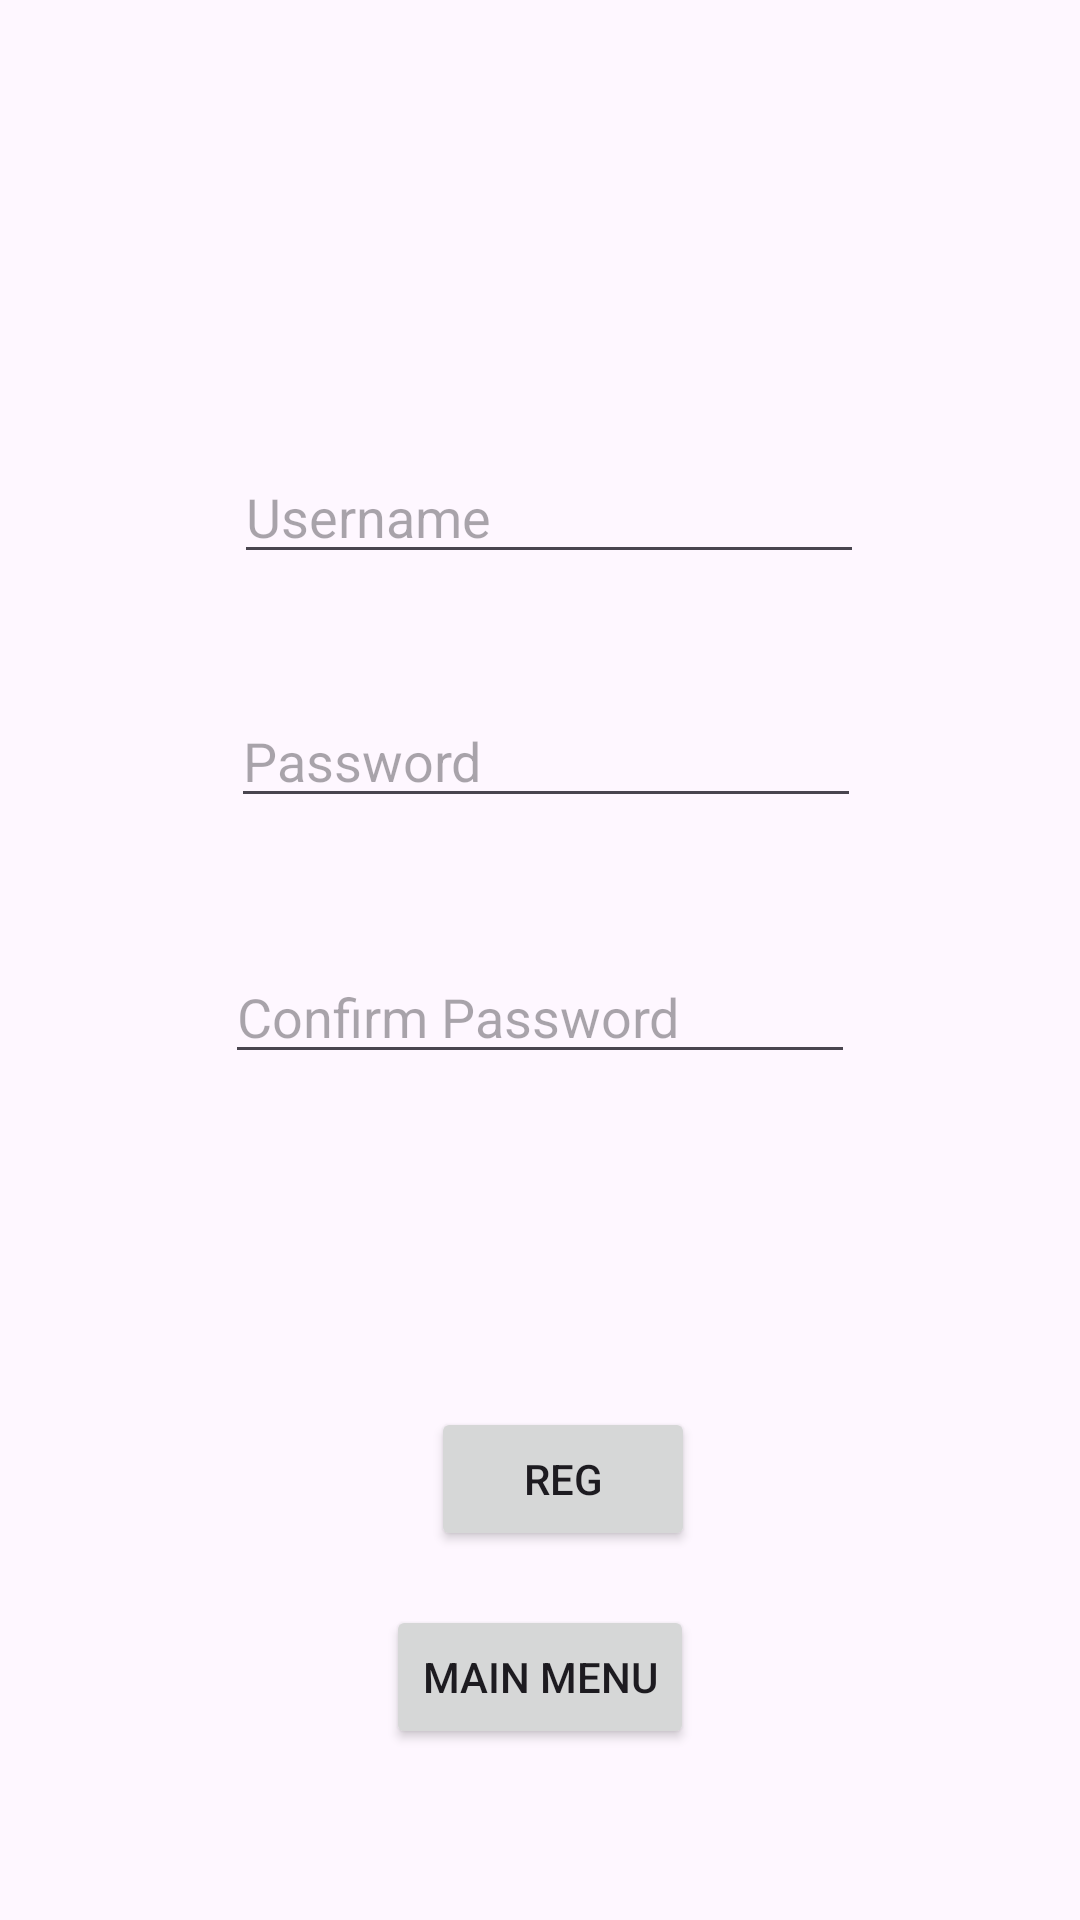

Produce the Android XML layout that renders to this screen, including the resource entries it uses.
<!-- AndroidManifest.xml: application theme Theme.GrannyApp2024 -->
<!-- res/layout/activity_reg.xml -->
<?xml version="1.0" encoding="utf-8"?>
<androidx.constraintlayout.widget.ConstraintLayout xmlns:android="http://schemas.android.com/apk/res/android"
    xmlns:app="http://schemas.android.com/apk/res-auto"
    xmlns:tools="http://schemas.android.com/tools"
    android:layout_width="match_parent"
    android:layout_height="match_parent"
    tools:context=".Reg">

    <ImageView
        android:id="@+id/imageView2"
        android:layout_width="wrap_content"
        android:layout_height="wrap_content"
        android:layout_marginTop="45dp"
        app:layout_constraintEnd_toEndOf="parent"
        app:layout_constraintStart_toStartOf="parent"
        app:layout_constraintTop_toTopOf="parent"
        tools:srcCompat="@tools:sample/avatars" />

    <Button
        android:id="@+id/btnMain"
        android:layout_width="wrap_content"
        android:layout_height="wrap_content"
        android:layout_marginBottom="57dp"
        android:text="Main Menu"
        app:layout_constraintBottom_toBottomOf="parent"
        app:layout_constraintEnd_toEndOf="parent"
        app:layout_constraintStart_toStartOf="parent" />

    <Button
        android:id="@+id/btnReg"
        android:layout_width="wrap_content"
        android:layout_height="wrap_content"
        android:layout_marginStart="15dp"
        android:layout_marginBottom="18dp"
        android:text="reg"
        app:layout_constraintBottom_toTopOf="@+id/btnMain"
        app:layout_constraintStart_toStartOf="@+id/btnMain" />

    <EditText
        android:id="@+id/txtUserReg"
        android:layout_width="wrap_content"
        android:layout_height="wrap_content"
        android:layout_marginStart="1dp"
        android:layout_marginBottom="40dp"
        android:ems="10"
        android:hint="Username"
        android:inputType="text"
        app:layout_constraintBottom_toTopOf="@+id/txtPassReg"
        app:layout_constraintStart_toStartOf="@+id/txtPassReg" />

    <EditText
        android:id="@+id/txtPassReg"
        android:layout_width="wrap_content"
        android:layout_height="wrap_content"
        android:layout_marginStart="2dp"
        android:layout_marginBottom="44dp"
        android:ems="10"
        android:hint="Password"
        android:inputType="textPassword"
        app:layout_constraintBottom_toTopOf="@+id/txtPassConf"
        app:layout_constraintStart_toStartOf="@+id/txtPassConf" />

    <EditText
        android:id="@+id/txtPassConf"
        android:layout_width="wrap_content"
        android:layout_height="wrap_content"
        android:layout_marginBottom="282dp"
        android:ems="10"
        android:hint="Confirm Password"
        android:inputType="textPassword"
        app:layout_constraintBottom_toBottomOf="parent"
        app:layout_constraintEnd_toEndOf="parent"
        app:layout_constraintStart_toStartOf="parent" />
</androidx.constraintlayout.widget.ConstraintLayout>
<!-- resources referenced by this layout -->
<resources>
  <style name="Theme.GrannyApp2024" parent="Base.Theme.GrannyApp2024" />
  <style name="Base.Theme.GrannyApp2024" parent="Theme.Material3.DayNight.NoActionBar">
          
          
      </style>
</resources>
